pico-8 play session: no input (idle), after a click and taps of 🅾, ❎, 🅾+❎, 🅾 in the second before t = 0

[t = 1 s] idle ~1s (no d-pad/buttons)
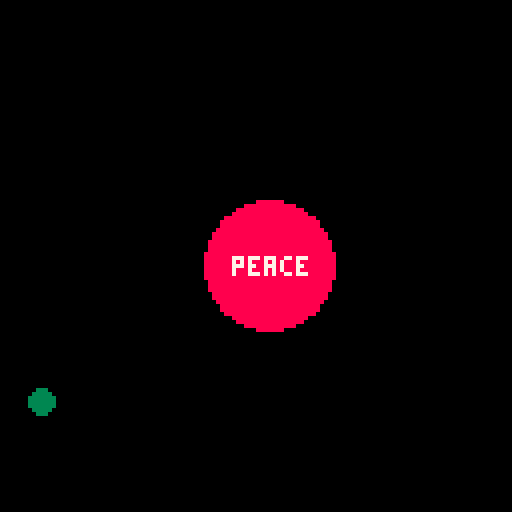

pico-8 cartridge
version 42
__lua__
a={x=10,y=100, rad=3, size=3, clr= 3, spd=3}
b={x=67,y=66, rad=16, size=16, clr=7}
function _update()
	if btn(➡️) then a.x+=a.spd end
	if btn(⬅️) then a.x-=a.spd end
	if btn(⬆️) then a.y-=a.spd end
	if btn(⬇️) then a.y+=a.spd end

	dist=sqrt((a.x-b.x)^2+(a.y-b.y)^2) -- a b 중점 사이의 거리

	if(dist <= (b.rad + a.rad)) then
		msg="boom!" b.clr=13 -- a b 중점사이의 거리가 반지름의 합보다 작다. 즉 충돌상태
	else 
		msg = "peace" b.clr=8
	end	
end

function _draw()
	cls()
	circfill(a.x,a.y, a.size, a.clr)
	circfill(b.x,b.y, b.size, b.clr)
	print(msg, 58,64, 7)
end
__gfx__
00000000000000000000000000000000000000000000000000000000000000000000000000000000000000000000000000000000000000000000000000000000
00000000000000000000000000000000000000000000000000000000000000000000000000000000000000000000000000000000000000000000000000000000
00700700000000000000000000000000000000000000000000000000000000000000000000000000000000000000000000000000000000000000000000000000
00077000000000000000000000000000000000000000000000000000000000000000000000000000000000000000000000000000000000000000000000000000
00077000000000000000000000000000000000000000000000000000000000000000000000000000000000000000000000000000000000000000000000000000
00700700000000000000000000000000000000000000000000000000000000000000000000000000000000000000000000000000000000000000000000000000
